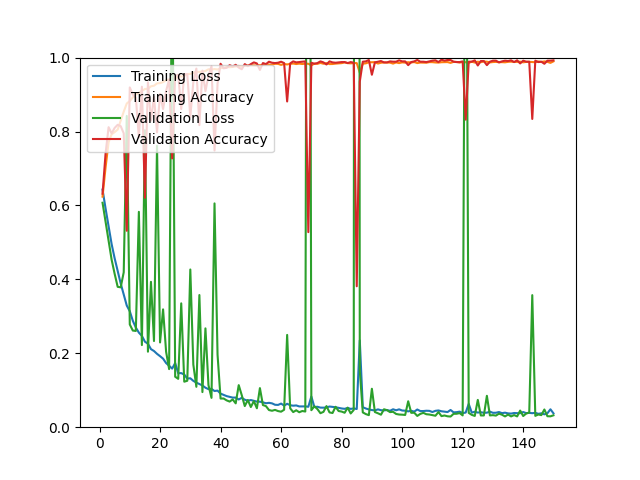

The file beside this chart, header and first rows:
epoch, loss, acc, val_loss, val_acc
1, 0.6429, 0.6238, 0.6073, 0.6317
2, 0.5918, 0.7028, 0.5556, 0.7403
3, 0.5439, 0.7711, 0.5048, 0.8117
4, 0.4954, 0.7925, 0.4532, 0.7950
5, 0.4569, 0.7984, 0.4150, 0.8098
6, 0.4226, 0.8051, 0.3798, 0.8182
7, 0.3888, 0.8290, 0.3784, 0.8145
8, 0.3595, 0.8537, 0.4192, 0.7950
9, 0.3292, 0.8758, 0.8421, 0.5315
10, 0.3138, 0.8825, 0.2780, 0.9193
11, 0.2880, 0.8925, 0.2615, 0.8998
12, 0.2697, 0.8998, 0.2604, 0.8924
13, 0.2559, 0.9048, 0.5827, 0.7839
14, 0.2471, 0.9101, 0.2222, 0.9212
15, 0.2314, 0.9150, 0.8034, 0.6206
16, 0.2258, 0.9158, 0.2043, 0.9332
17, 0.2112, 0.9224, 0.3933, 0.8293
18, 0.2061, 0.9239, 0.2331, 0.8942
19, 0.1985, 0.9302, 0.7614, 0.7978
20, 0.1922, 0.9310, 0.2293, 0.9017
21, 0.1855, 0.9337, 0.3188, 0.8609
22, 0.1735, 0.9384, 0.2042, 0.9100
23, 0.1663, 0.9409, 0.1572, 0.9397
24, 0.1585, 0.9440, 1.355, 0.7273
25, 0.1736, 0.9407, 0.1366, 0.9508
26, 0.1461, 0.9517, 0.1309, 0.9536
27, 0.1463, 0.9485, 0.3351, 0.8609
28, 0.1425, 0.9507, 0.1231, 0.9545
29, 0.1316, 0.9554, 0.1256, 0.9555
30, 0.1324, 0.9558, 0.4267, 0.8395
31, 0.1254, 0.9586, 0.1694, 0.9332
32, 0.1206, 0.9620, 0.1093, 0.9703
33, 0.1168, 0.9611, 0.3576, 0.8173
34, 0.1130, 0.9625, 0.0950, 0.9647
35, 0.1068, 0.9638, 0.2674, 0.9091
36, 0.1030, 0.9683, 0.1139, 0.9508
37, 0.1037, 0.9678, 0.0794, 0.9768
38, 0.0979, 0.9689, 0.6055, 0.7486
39, 0.0991, 0.9678, 0.1963, 0.9295
40, 0.0909, 0.9715, 0.0775, 0.9833
41, 0.0875, 0.9724, 0.0777, 0.9712
42, 0.0841, 0.9743, 0.0726, 0.9722
43, 0.0821, 0.9740, 0.0693, 0.9796
44, 0.0801, 0.9748, 0.0751, 0.9759
45, 0.0801, 0.9761, 0.0645, 0.9805
46, 0.0750, 0.9775, 0.1138, 0.9731
47, 0.0794, 0.9754, 0.0866, 0.9685
48, 0.0743, 0.9779, 0.0572, 0.9824
49, 0.0718, 0.9786, 0.0735, 0.9768
50, 0.0735, 0.9794, 0.0546, 0.9824
51, 0.0715, 0.9789, 0.0706, 0.9870
52, 0.0693, 0.9787, 0.0512, 0.9842
53, 0.0691, 0.9798, 0.1057, 0.9666
54, 0.0672, 0.9803, 0.0599, 0.9852
55, 0.0648, 0.9813, 0.0570, 0.9824
56, 0.0659, 0.9809, 0.0464, 0.9889
57, 0.0645, 0.9807, 0.0445, 0.9861
58, 0.0607, 0.9833, 0.0468, 0.9852
59, 0.0603, 0.9830, 0.0436, 0.9861
60, 0.0639, 0.9803, 0.0420, 0.9889
... 90 more rows
